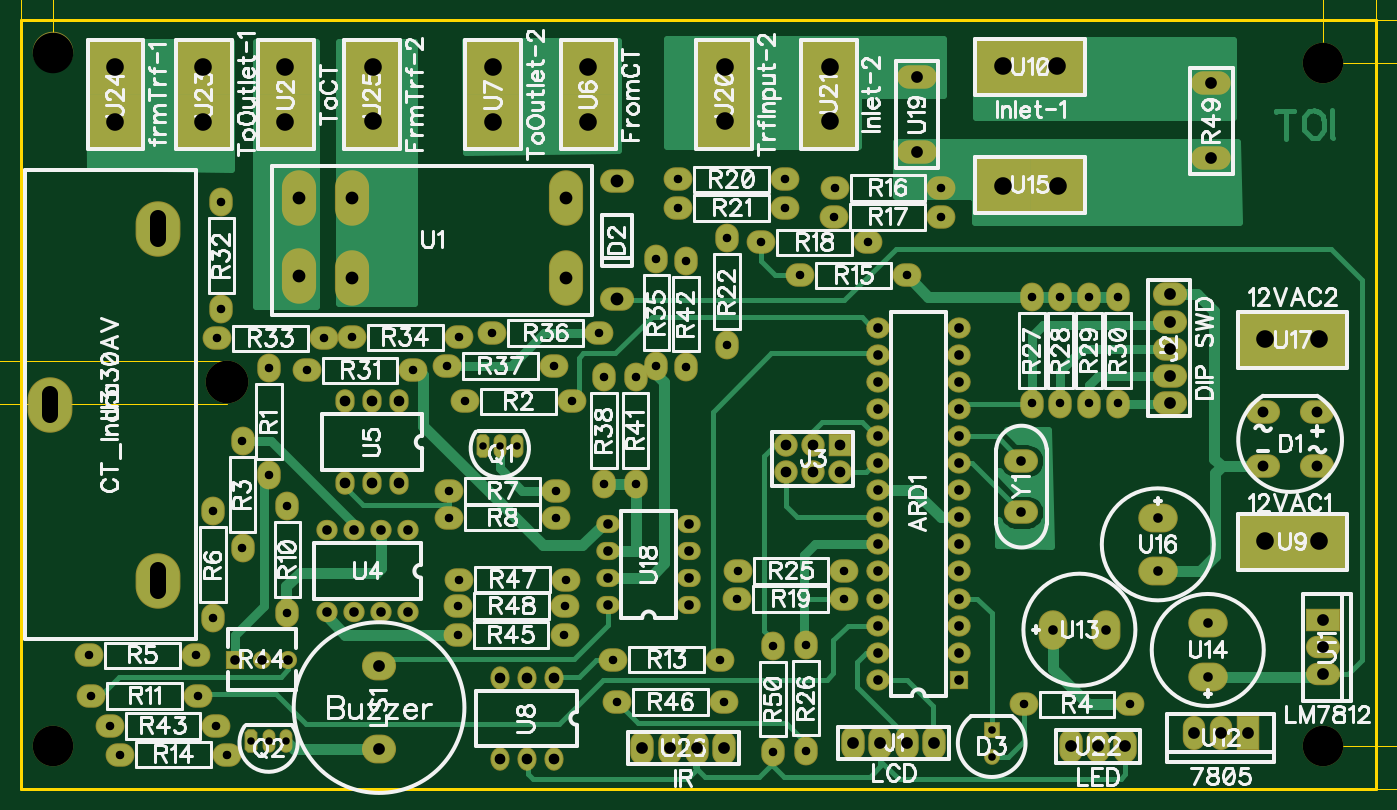
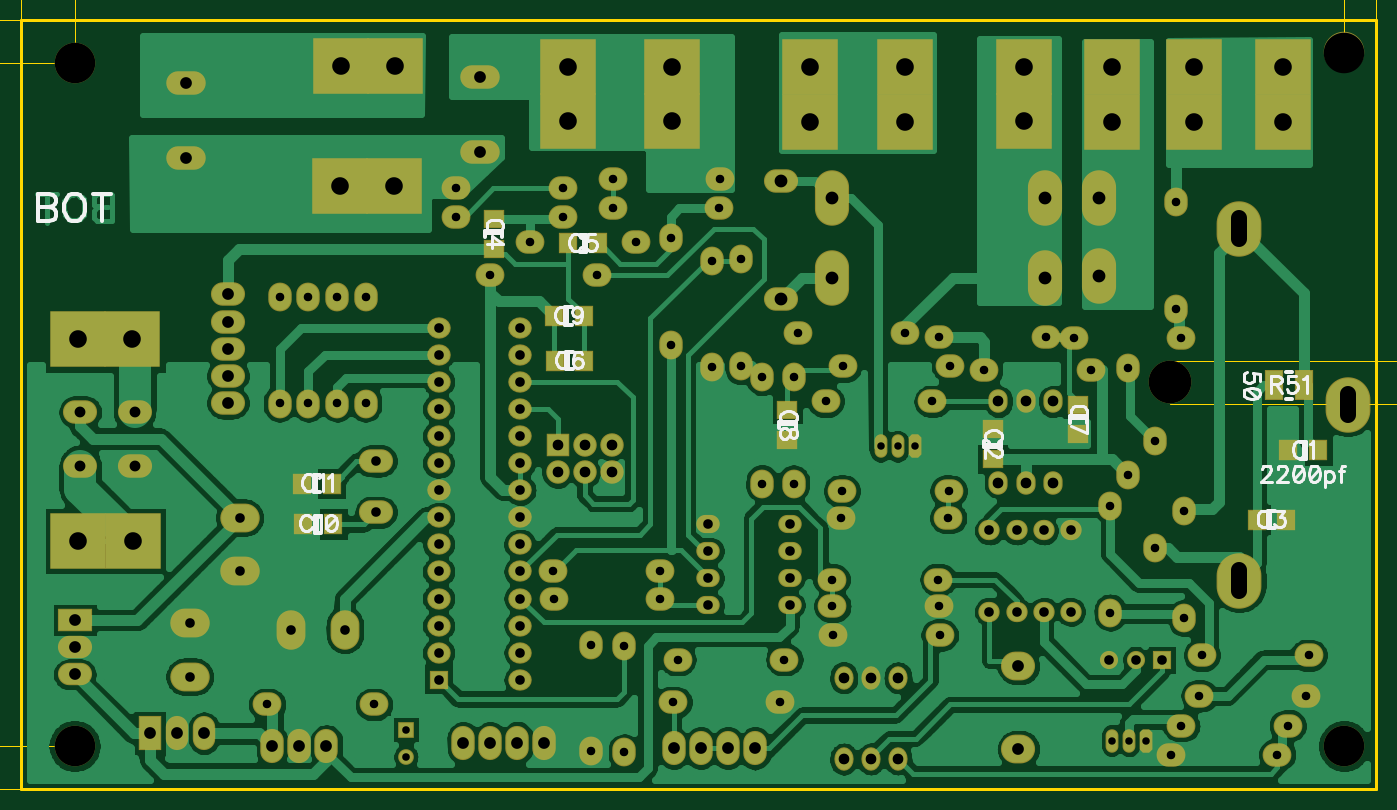
Circuit board: 9 layer files. Board 157.8 x 87.8 mm.
- outline: BoardOutline.gbr (263 bytes)
- bottom_copper: Bottom.gbr (92937 bytes)
- bottom_mask: BottomMask.gbr (6355 bytes)
- bottom_silk: BottomSilk.gbr (11728 bytes)
- drill: Through.drl (4281 bytes)
- top_copper: Top.gbr (17853 bytes)
- outline: TopDimension.gbr (5974 bytes)
- top_mask: TopMask.gbr (5843 bytes)
- top_silk: TopSilk.gbr (72269 bytes)

=== outline: BoardOutline.gbr ===
G04 DipTrace 3.3.1.0*
G04 BoardOutline.gbr*
%MOIN*%
G04 #@! TF.FileFunction,Profile*
G04 #@! TF.Part,Single*
%ADD11C,0.01*%
%FSLAX26Y26*%
G04*
G70*
G90*
G75*
G01*
G04 BoardOutline*
%LPD*%
X393701Y3228346D2*
D11*
X5393701D1*
Y393701D1*
X393701D1*
Y3228346D1*
M02*

=== bottom_copper: Bottom.gbr (92937 bytes, source omitted) ===
=== bottom_mask: BottomMask.gbr (6355 bytes, source withheld) ===
=== bottom_silk: BottomSilk.gbr (11728 bytes, source omitted) ===
=== drill: Through.drl (4281 bytes, source withheld) ===
=== top_copper: Top.gbr (17853 bytes, source omitted) ===
=== outline: TopDimension.gbr (5974 bytes, source omitted) ===
=== top_mask: TopMask.gbr (5843 bytes, source withheld) ===
=== top_silk: TopSilk.gbr (72269 bytes, source omitted) ===
